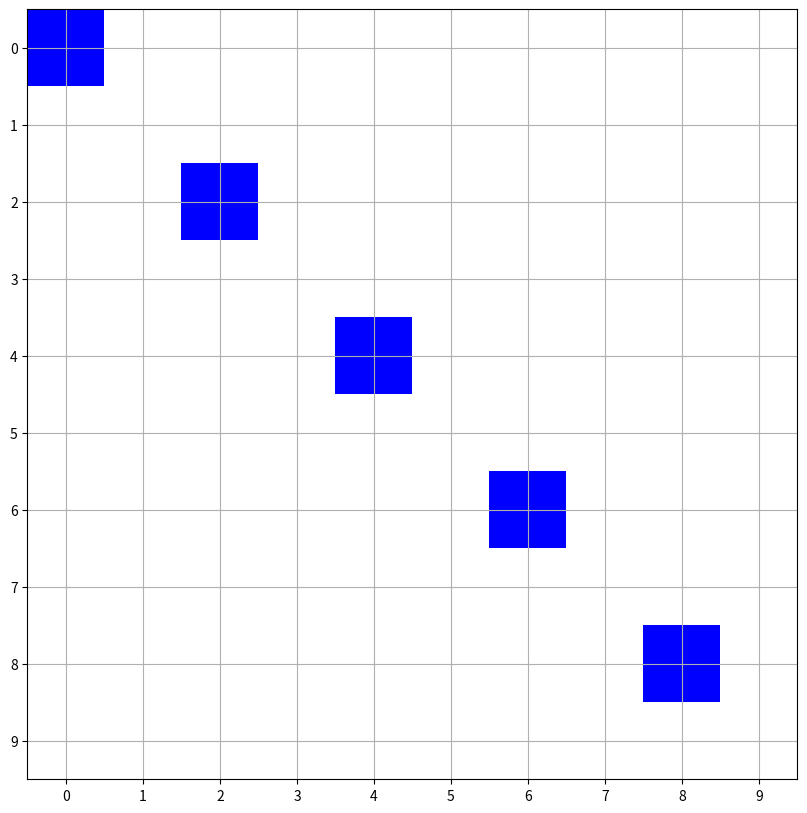

Here is the Python script that generated this plot:
import numpy as np
import matplotlib.pyplot as plt
from matplotlib import colors

data = np.array([[0]*10]*10)
for i in range(5):
    data[2*i][2*i] = 1

print(data)

cmap = colors.ListedColormap(['white', 'blue'])
bounds = [0, 1, 2]
norm = colors.BoundaryNorm(bounds, cmap.N)

fig, ax = plt.subplots(figsize=(10, 10))

# ax.set_xlim([0, 10])  # 100 cells * 0.05 cell_size = 10 meters
# ax.set_ylim([0, 10])

ax.imshow(data, cmap=cmap, norm=norm)
ax.grid()
ax.set_xticks(np.arange(0, 10, 1))
ax.set_yticks(np.arange(0, 10, 1))

plt.show()